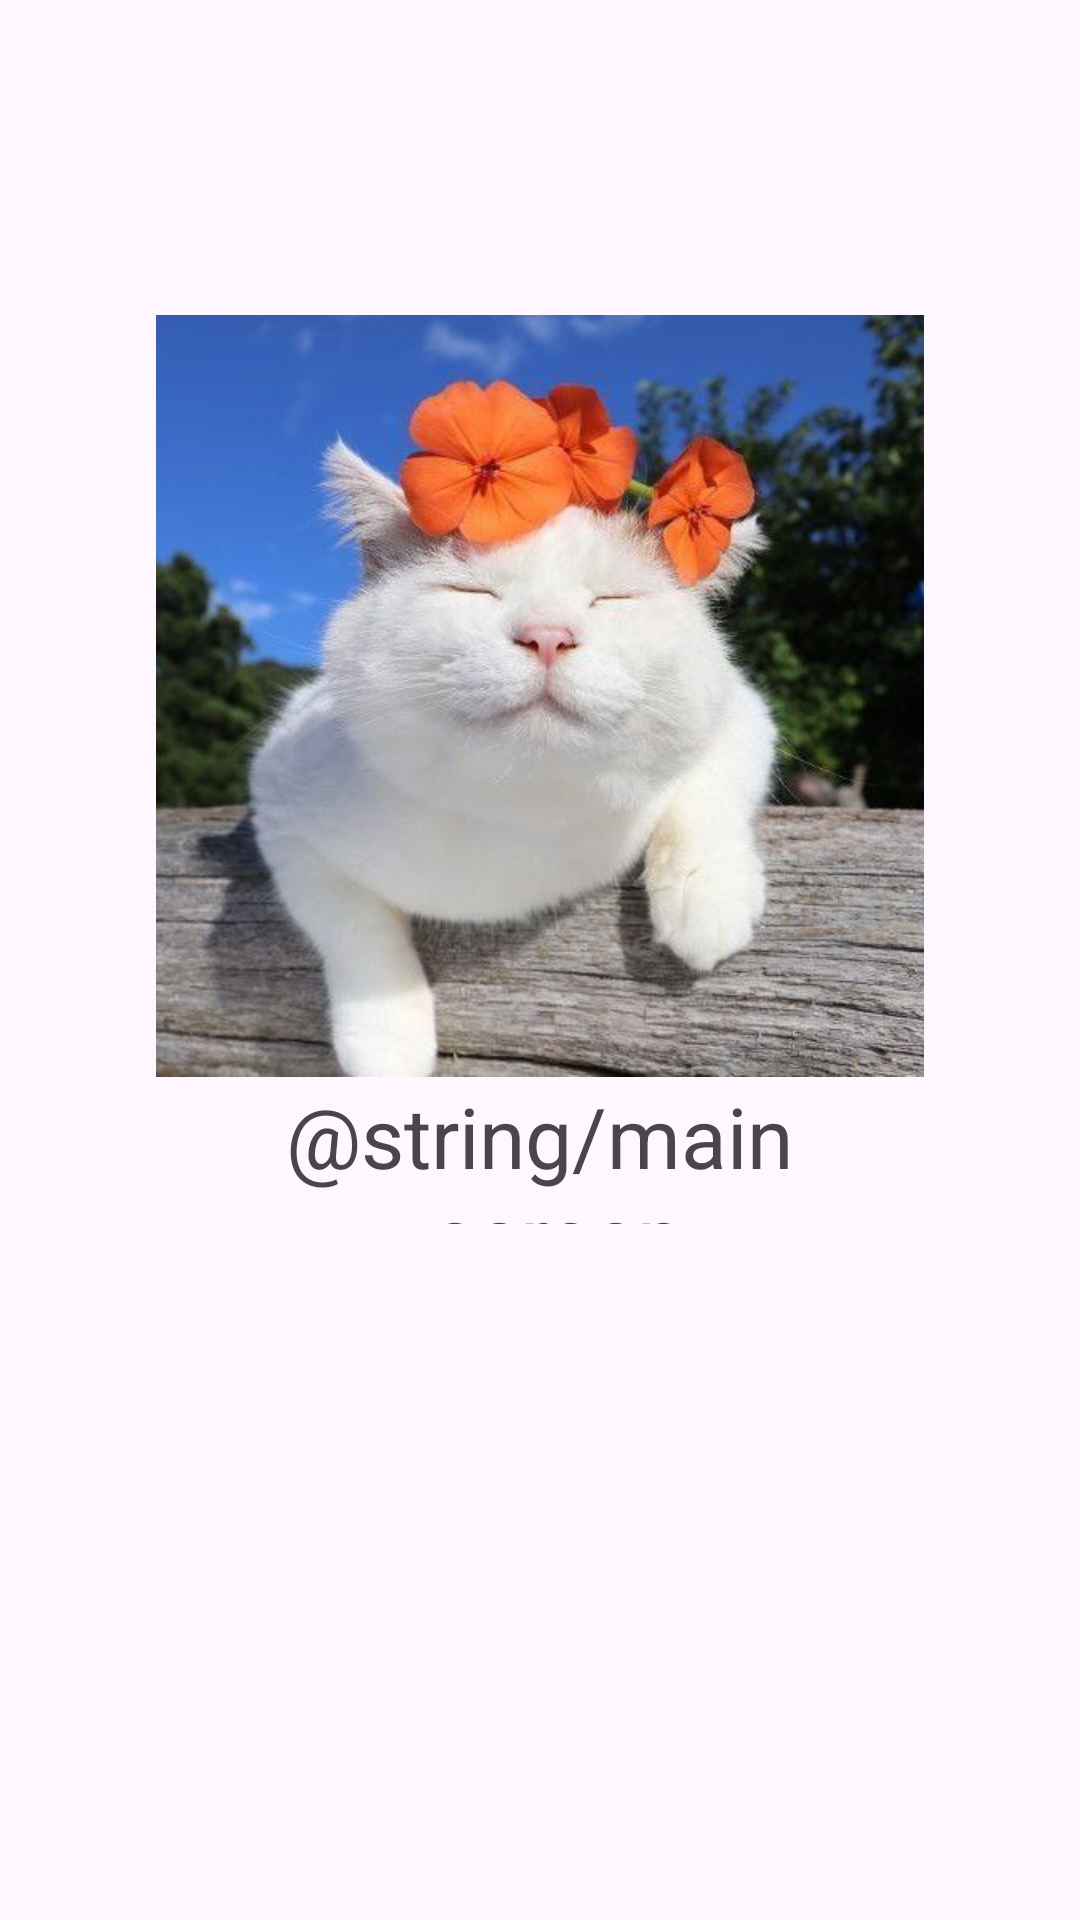

This screen was rendered from an Android layout file. Write that file and the resources it references.
<!-- AndroidManifest.xml: application theme Theme.Hw -->
<!-- res/layout/fragment_main.xml -->
<?xml version="1.0" encoding="utf-8"?>
<androidx.constraintlayout.widget.ConstraintLayout
    xmlns:android="http://schemas.android.com/apk/res/android"
    xmlns:app="http://schemas.android.com/apk/res-auto"
    xmlns:tools="http://schemas.android.com/tools"
    android:layout_width="match_parent"
    android:layout_height="match_parent"
    tools:context=".MainFragment">

    <TextView
        android:id="@+id/tv_main_screen"
        android:layout_width="256dp"
        android:layout_height="48dp"
        android:layout_marginBottom="256dp"
        android:gravity="center"
        android:text="@string/main_screen"
        android:textSize="28sp"
        app:layout_constraintBottom_toBottomOf="parent"
        app:layout_constraintEnd_toEndOf="parent"
        app:layout_constraintHorizontal_bias="0.498"
        app:layout_constraintStart_toStartOf="parent"
        app:layout_constraintTop_toBottomOf="@id/iv_cat_main"
        app:layout_constraintVertical_bias="0.629" />

    <ImageView
        android:id="@+id/iv_cat_main"
        android:layout_width="256dp"
        android:layout_height="256dp"
        android:layout_marginTop="128dp"
        android:src="@drawable/cat_main"
        app:layout_constraintBottom_toTopOf="@+id/tv_main_screen"
        app:layout_constraintEnd_toEndOf="parent"
        app:layout_constraintStart_toStartOf="parent"
        app:layout_constraintTop_toTopOf="parent" />

</androidx.constraintlayout.widget.ConstraintLayout>
<!-- resources referenced by this layout -->
<resources>
  <!-- drawable cat_main: jpeg bitmap (drawable, 42342 bytes) -->
  <style name="Theme.Hw" parent="Base.Theme.Hw" />
  <style name="Base.Theme.Hw" parent="Theme.Material3.DayNight.NoActionBar">
          <item name="colorPrimary">@color/main_color</item>
          <item name="colorPrimaryDark">@color/main_color_dark</item>
          <item name="colorAccent">@color/accent_color</item>
      </style>
</resources>
